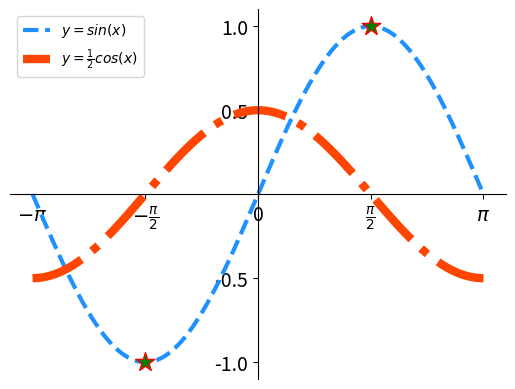

Source code (Python):
"""
    基本的绘图
"""
import numpy as np
import matplotlib.pyplot as plt

# # 绘制简单直线
# x = np.array([1, 2, 3, 4, 5])
# y = np.array([3, 6, 9, 12, 15])
#
# plt.plot(x, y)
# # 显示图片，阻塞方法
# plt.show()

# 绘制-pi, pi 正弦, 余弦的函数图像
xs = np.linspace(-np.pi, np.pi, 200)
sinx = np.sin(xs)
cosx = np.cos(xs) / 2

plt.plot(xs, sinx, linestyle='--', linewidth=3, color='dodgerblue', label=r'$y=sin(x)$')
plt.plot(xs, cosx, linestyle='-.', linewidth=6, color='orangered', label=r'$y=\frac{1}{2}cos(x)$')

# 设置坐标轴的范围: 第一象限
# plt.xlim(0, np.pi + 0.1)
# plt.ylim(0, 1 + 0.1)

# 设置坐标刻度
# r'$latex表达式$', 分数: \frac{分子}{分母}, pi: \pi
plt.xticks([-np.pi, -np.pi / 2, 0, np.pi / 2, np.pi],
           [r'$-\pi$', r'$-\frac{\pi}{2}$', 0, r'$\frac{\pi}{2}$', r'$\pi$'],
           fontsize=14)

# 设置坐标轴
ax = plt.gca()
# 设置上轴和右轴透明
ax.spines['top'].set_color('none')
ax.spines['right'].set_color('none')
ax.spines['left'].set_position(('data', 0))
ax.spines['bottom'].set_position(('data', 0))

# 需要重新字体大小
plt.xticks(fontsize=14)
plt.yticks([-1, -0.5, 0.5, 1], fontsize=14)

# 图例
plt.legend()

# 特殊点
plt.scatter([np.pi/2, -np.pi/2], [1, -1],
            marker='*', s=200, edgecolors='red', facecolor='green', zorder=2)

plt.show()
